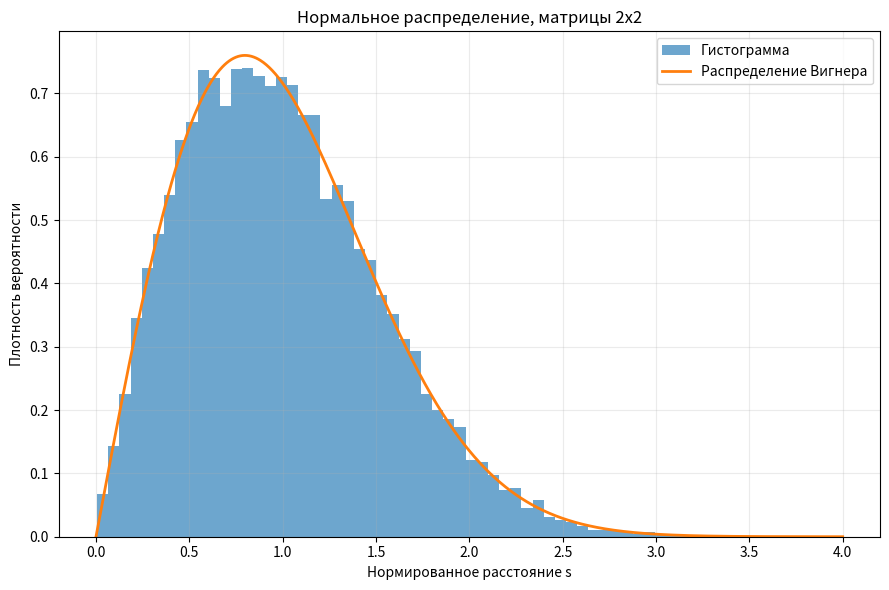
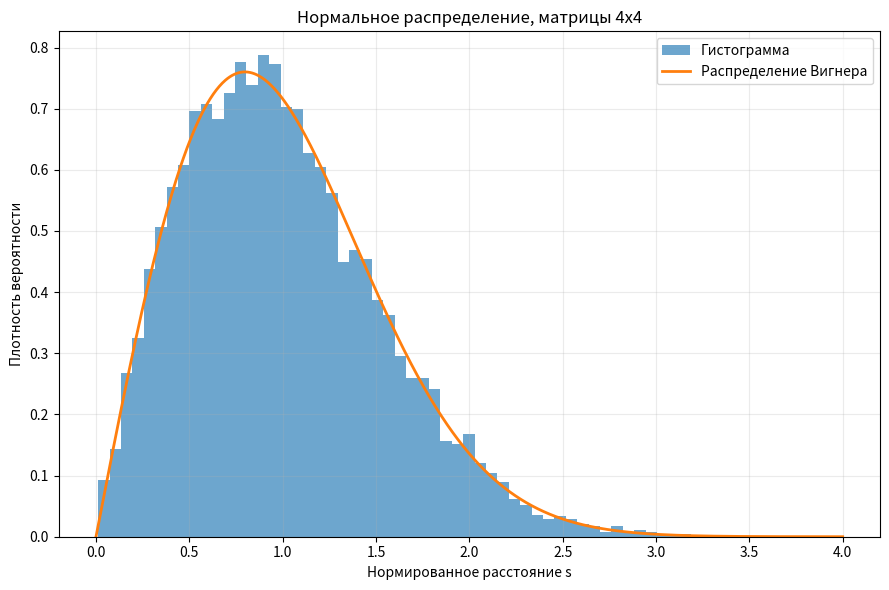
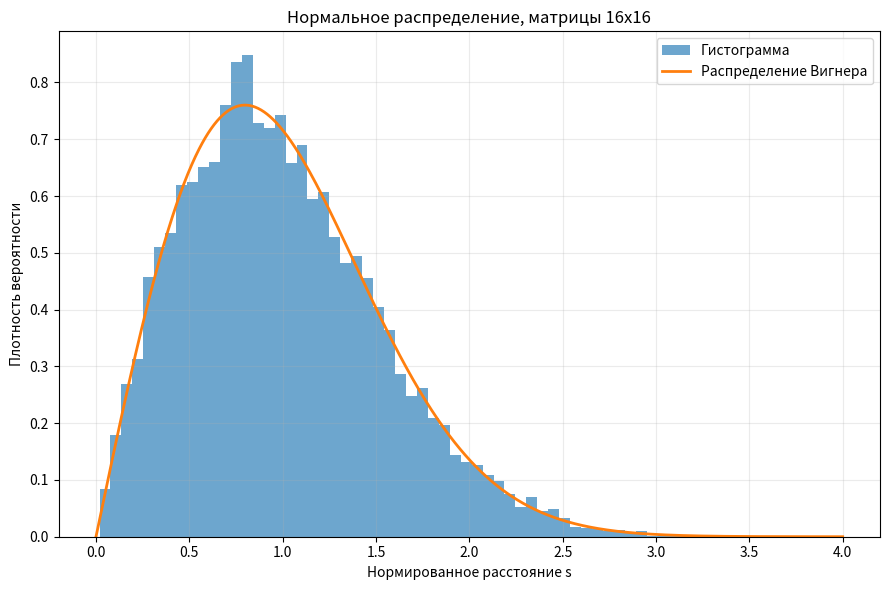
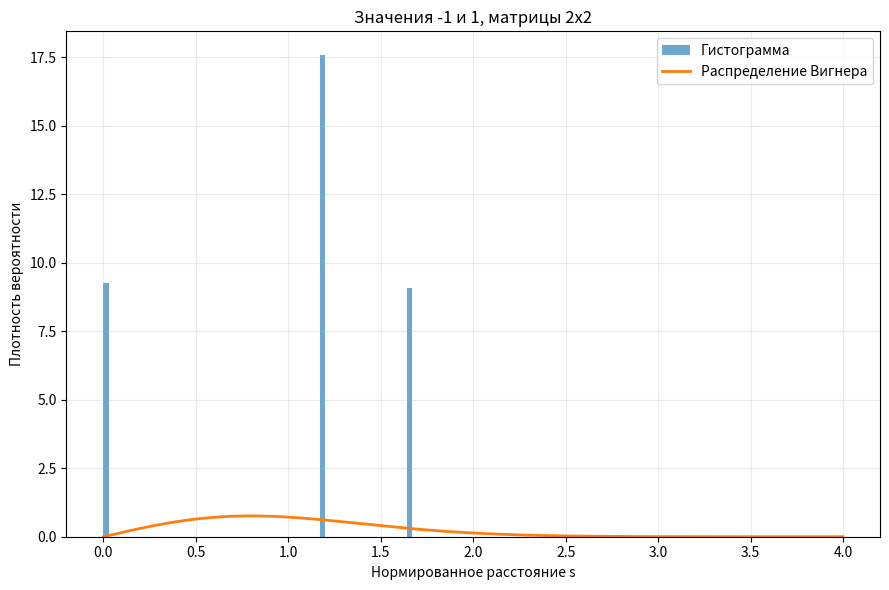
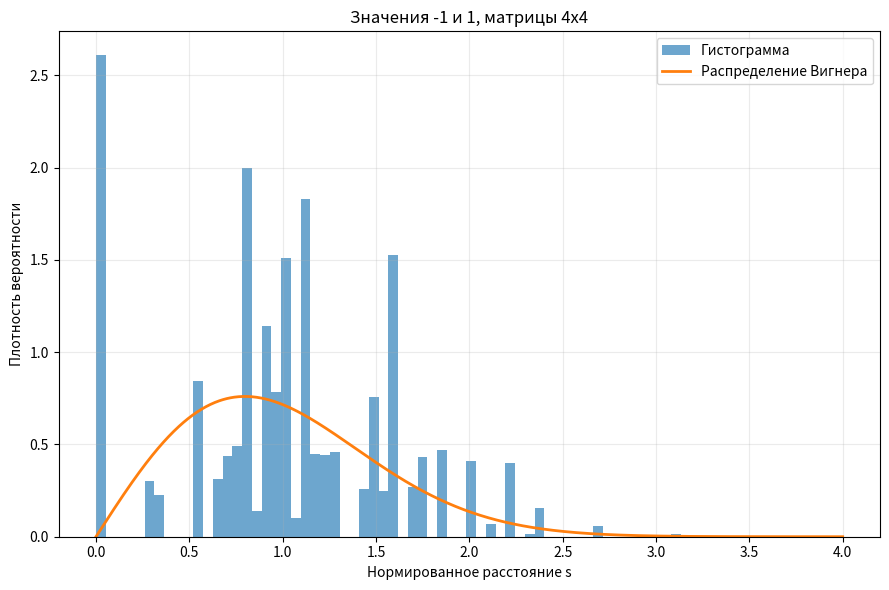
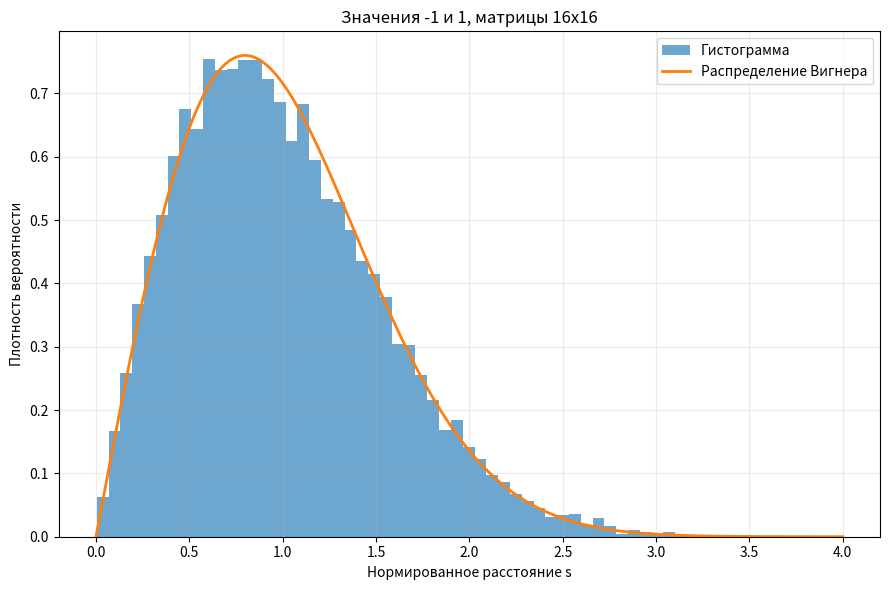

Here is the Python script that generated these plots, in order:
import numpy as np
import matplotlib.pyplot as plt
from pathlib import Path

MATRIX_SIZES = (2, 4, 16)
ENSEMBLE_SIZE = 10000
SEED = 42
OUTPUT_DIR = Path('results')

__all__ = [
    'wigner_distribution',
    'generate_matrix',
    'eigenvalue_spacing',
    'generate_spacings',
    'normalize_spacings',
    'histogram_error',
    'bernoulli_2x2_analytic'
]


def wigner_distribution(s):
    return np.pi * s / 2 * np.exp(-np.pi * s**2 / 4)


def generate_matrix(size, distribution, rng):
    if distribution == 'normal':
        matrix = rng.normal(0.0, 1.0, (size, size))
    elif distribution == 'bernoulli':
        matrix = rng.choice((-1.0, 1.0), size=(size, size))
    else:
        raise ValueError('Неизвестное распределение')
    return matrix + matrix.T


def eigenvalue_spacing(matrix):
    eigenvalues = np.linalg.eigvalsh(matrix)
    eigenvalues.sort()
    index = len(eigenvalues) // 2 - 1
    return eigenvalues[index + 1] - eigenvalues[index]


def generate_spacings(size, distribution, ensemble_size, rng):
    spacings = np.empty(ensemble_size)
    for i in range(ensemble_size):
        matrix = generate_matrix(size, distribution, rng)
        spacings[i] = eigenvalue_spacing(matrix)
    return spacings


def normalize_spacings(spacings):
    mean_spacing = np.mean(spacings)
    if mean_spacing == 0:
        return spacings.copy(), mean_spacing
    return spacings / mean_spacing, mean_spacing


def plot_distribution(spacings, size, distribution, output_dir):
    x = np.linspace(0, max(4.0, float(np.max(spacings)) * 1.05), 1000)
    title_distribution = 'Нормальное распределение' if distribution == 'normal' else 'Значения -1 и 1'

    plt.figure(figsize=(9, 6))
    plt.hist(spacings, bins=60, density=True, alpha=0.65, label='Гистограмма')
    plt.plot(x, wigner_distribution(x), linewidth=2, label='Распределение Вигнера')
    plt.xlabel('Нормированное расстояние s')
    plt.ylabel('Плотность вероятности')
    plt.title(f'{title_distribution}, матрицы {size}x{size}')
    plt.grid(alpha=0.25)
    plt.legend()
    plt.tight_layout()
    filename = output_dir / f'{distribution}_{size}x{size}.png'
    plt.savefig(filename, dpi=160)
    plt.close()
    return filename


def histogram_error(spacings):
    hist, edges = np.histogram(spacings, bins=80, range=(0, 4), density=True)
    centers = (edges[:-1] + edges[1:]) / 2
    reference = wigner_distribution(centers)
    return float(np.mean(np.abs(hist - reference)))


def bernoulli_2x2_analytic():
    mean_spacing = 2 + np.sqrt(2)
    values = np.array([0.0, 4.0, 4.0 * np.sqrt(2)])
    probabilities = np.array([0.25, 0.5, 0.25])
    normalized = values / mean_spacing
    return values, probabilities, mean_spacing, normalized


def save_summary(rows, output_dir):
    lines = [
        'distribution,size,mean_spacing_before_normalization,normalized_mean,mean_absolute_histogram_error'
    ]
    for row in rows:
        lines.append(','.join(map(str, row)))
    (output_dir / 'summary.csv').write_text('\n'.join(lines), encoding='utf-8')


def main():
    OUTPUT_DIR.mkdir(exist_ok=True)
    rng = np.random.default_rng(SEED)
    rows = []

    for distribution in ('normal', 'bernoulli'):
        for size in MATRIX_SIZES:
            spacings = generate_spacings(size, distribution, ENSEMBLE_SIZE, rng)
            normalized, mean_spacing = normalize_spacings(spacings)
            error = histogram_error(normalized)
            plot_distribution(normalized, size, distribution, OUTPUT_DIR)
            rows.append((distribution, size, mean_spacing, float(np.mean(normalized)), error))
            print(
                f'{distribution:10s} {size:2d}x{size:<2d} '
                f'mean={mean_spacing:.6f} normalized_mean={np.mean(normalized):.6f} '
                f'error={error:.6f}'
            )

    save_summary(rows, OUTPUT_DIR)

    values, probabilities, mean_spacing, normalized = bernoulli_2x2_analytic()
    print('\nАналитический результат для 2x2, элементы -1 и 1:')
    for value, probability, norm_value in zip(values, probabilities, normalized):
        print(f's={value:.6f}, P={probability:.2f}, s_norm={norm_value:.6f}')
    print(f'Среднее расстояние: {mean_spacing:.6f}')


if __name__ == '__main__':
    main()
